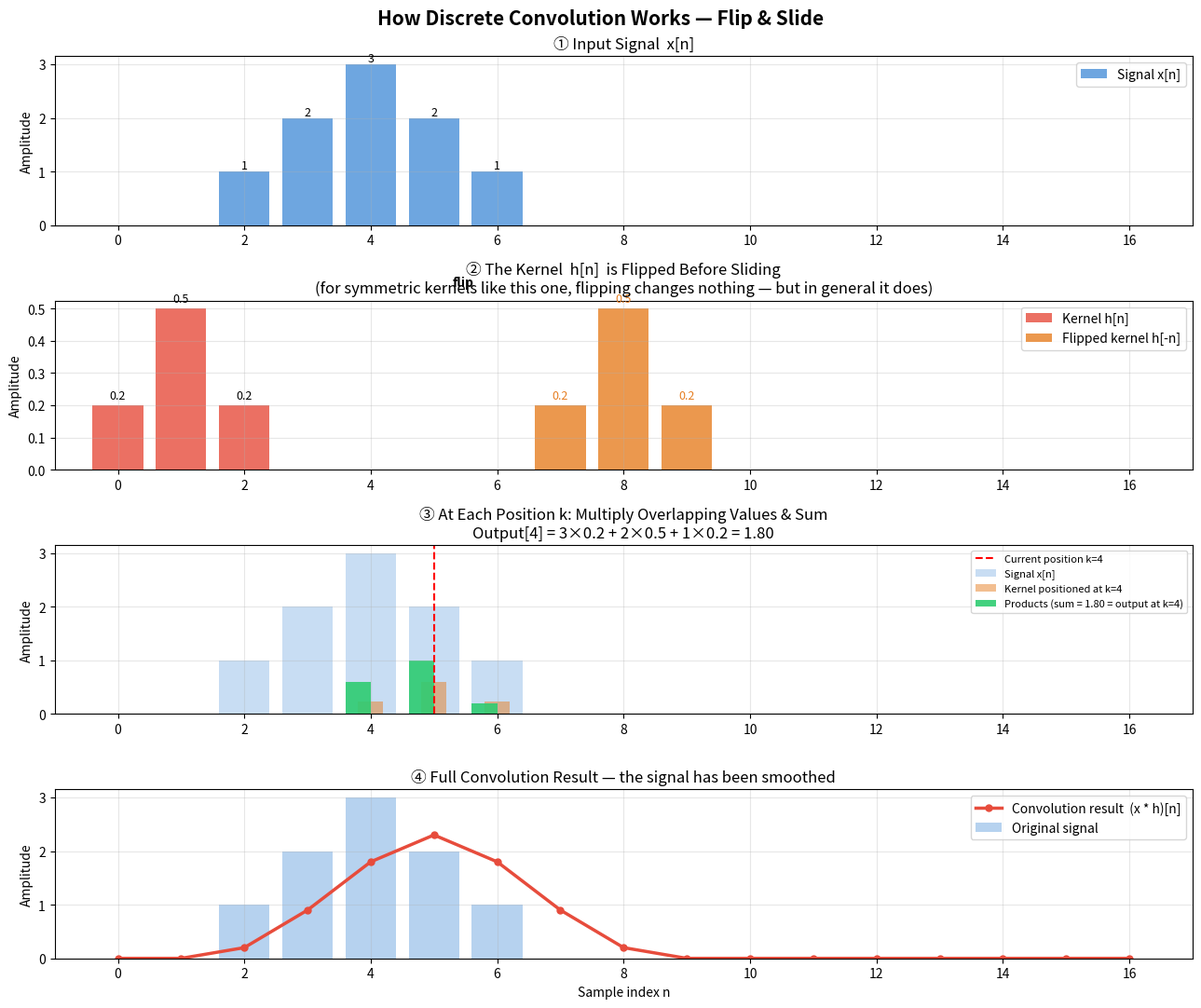
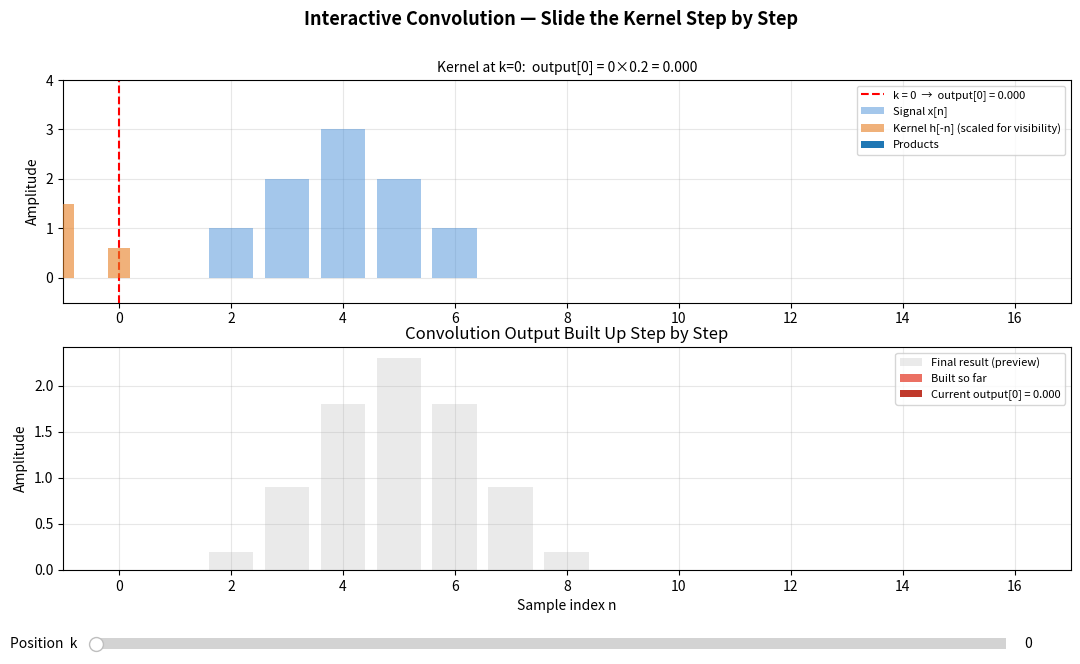
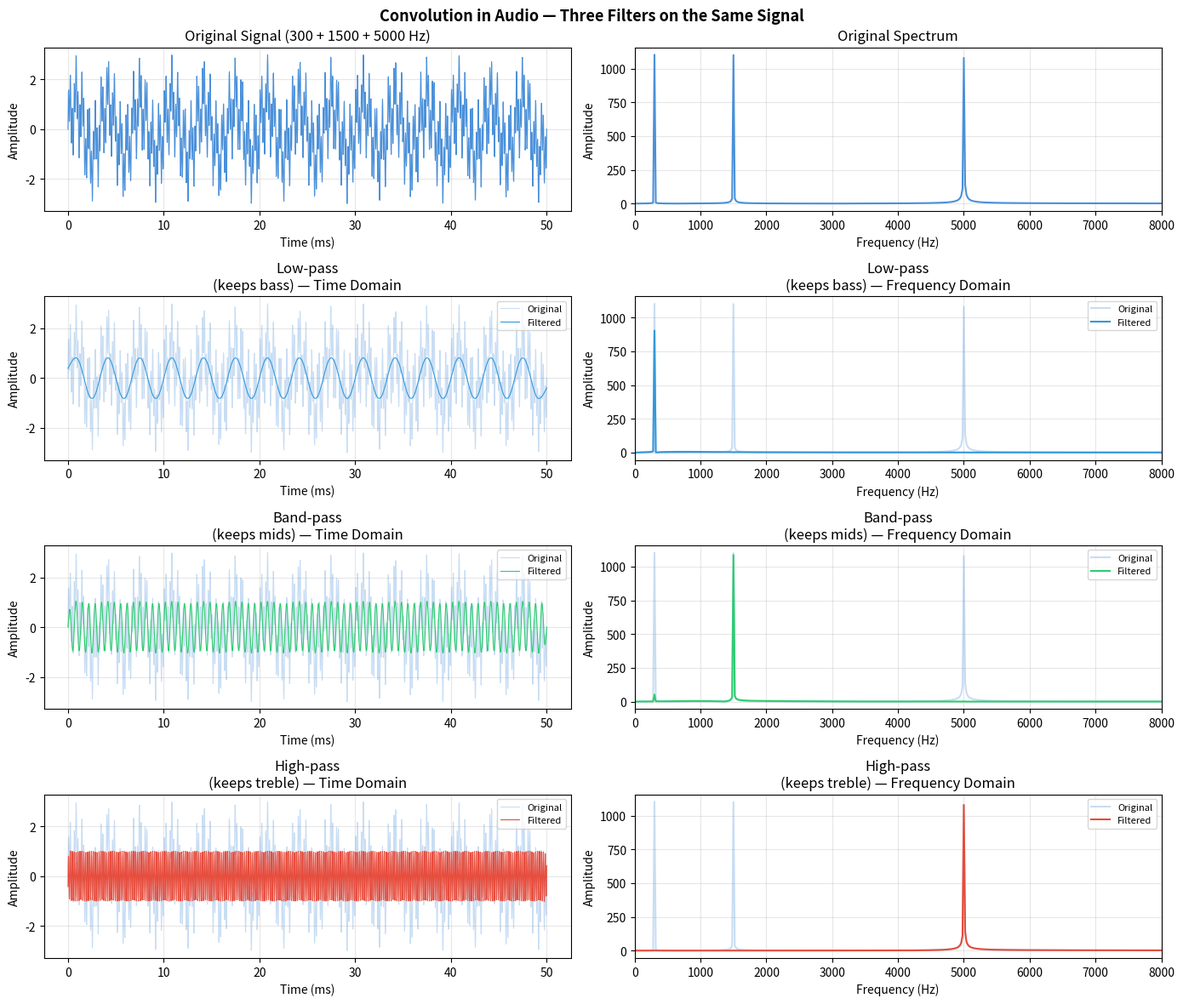

The matplotlib source for these figures, in order:
import numpy as np
import matplotlib.pyplot as plt
from matplotlib.widgets import Slider
from scipy.signal import firwin

def plot_convolution_explanation():
    """
    Step-by-step visual explanation of discrete convolution:
    shows the flip-and-slide mechanism that students often find confusing.
    """
    # Simple signals easy to follow visually
    signal = np.array([0, 0, 1, 2, 3, 2, 1, 0, 0, 0, 0, 0, 0, 0, 0], dtype=float)
    kernel = np.array([0.2, 0.5, 0.2], dtype=float)   # simple smoothing kernel

    result = np.convolve(signal, kernel, mode='full')
    n_sig  = len(signal)
    n_ker  = len(kernel)
    n_res  = len(result)

    fig, axes = plt.subplots(4, 1, figsize=(13, 11))
    fig.suptitle('How Discrete Convolution Works — Flip & Slide',
                 fontsize=15, fontweight='bold')

    # ── ① Original signal ───────────────────────────────────────────────────
    axes[0].bar(range(n_sig), signal, color='#4a90d9', alpha=0.8, label='Signal x[n]')
    axes[0].set_title('① Input Signal  x[n]')
    axes[0].set_ylabel('Amplitude')
    axes[0].set_xlim(-1, n_res)
    axes[0].grid(True, alpha=0.3)
    axes[0].legend()
    for i, v in enumerate(signal):
        if v != 0:
            axes[0].text(i, v + 0.05, f'{v:.0f}', ha='center', fontsize=9)

    # ── ② Kernel (and its flipped version) ──────────────────────────────────
    ax2 = axes[1]
    x_ker = np.arange(n_ker)
    ax2.bar(x_ker, kernel, color='#e74c3c', alpha=0.8, label='Kernel h[n]')
    ax2.bar(x_ker + 7, kernel[::-1], color='#e67e22', alpha=0.8,
            label='Flipped kernel h[-n]')
    ax2.annotate('', xy=(7.5, 0.55), xytext=(3.5, 0.55),
                 arrowprops=dict(arrowstyle='->', color='black', lw=2))
    ax2.text(5.3, 0.57, 'flip', fontsize=10, fontweight='bold')
    ax2.set_title('② The Kernel  h[n]  is Flipped Before Sliding\n'
                  '(for symmetric kernels like this one, flipping changes nothing — '
                  'but in general it does)')
    ax2.set_ylabel('Amplitude')
    ax2.set_xlim(-1, n_res)
    ax2.grid(True, alpha=0.3)
    ax2.legend()
    for i, v in enumerate(kernel):
        ax2.text(i, v + 0.02, f'{v}', ha='center', fontsize=9)
    for i, v in enumerate(kernel[::-1]):
        ax2.text(i + 7, v + 0.02, f'{v}', ha='center', fontsize=9, color='#e67e22')

    # ── ③ One step of the slide: show multiply-and-sum at position k=3 ──────
    k = 4   # the position we are illustrating
    ax3 = axes[2]

    # Place flipped kernel aligned at position k
    ker_flipped  = kernel[::-1]
    ker_positions = np.arange(k, k + n_ker)
    products      = np.array([
        signal[p] * ker_flipped[i] if 0 <= p < n_sig else 0
        for i, p in enumerate(ker_positions)
    ])

    ax3.bar(range(n_sig), signal, color='#4a90d9', alpha=0.3, label='Signal x[n]')
    ax3.bar(ker_positions, ker_flipped * 1.2, color='#e67e22', alpha=0.5,
            label=f'Kernel positioned at k={k}', width=0.4)
    ax3.bar(ker_positions - 0.2, products, color='#2ecc71', alpha=0.9,
            label=f'Products (sum = {sum(products):.2f} = output at k={k})',
            width=0.4)

    ax3.axvline(x=k + (n_ker - 1) / 2, color='red', linestyle='--', lw=1.5,
                label=f'Current position k={k}')
    ax3.set_title(f'③ At Each Position k: Multiply Overlapping Values & Sum\n'
                  f'Output[{k}] = {" + ".join([f"{signal[p]:.0f}×{ker_flipped[i]:.1f}" for i, p in enumerate(ker_positions) if 0 <= p < n_sig])} = {result[k]:.2f}')
    ax3.set_ylabel('Amplitude')
    ax3.set_xlim(-1, n_res)
    ax3.grid(True, alpha=0.3)
    ax3.legend(fontsize=8)

    # ── ④ Full convolution result ────────────────────────────────────────────
    axes[3].bar(range(n_sig), signal, color='#4a90d9', alpha=0.4, label='Original signal')
    axes[3].plot(range(n_res), result, color='#e74c3c', lw=2.5, marker='o',
                 markersize=5, label='Convolution result  (x * h)[n]')
    axes[3].set_title('④ Full Convolution Result — the signal has been smoothed')
    axes[3].set_xlabel('Sample index n')
    axes[3].set_ylabel('Amplitude')
    axes[3].set_xlim(-1, n_res)
    axes[3].legend()
    axes[3].grid(True, alpha=0.3)

    plt.tight_layout()
    plt.show()


def plot_convolution_interactive():
    """
    Slider-driven demo: watch the kernel slide across the signal
    one step at a time. Students see exactly which values are
    being multiplied and summed at every position.
    """
    signal = np.array([0, 0, 1, 2, 3, 2, 1, 0, 0, 0, 0, 0, 0, 0, 0], dtype=float)
    kernel = np.array([0.2, 0.5, 0.2], dtype=float)
    result = np.convolve(signal, kernel, mode='full')

    n_sig = len(signal)
    n_ker = len(kernel)
    n_res = len(result)
    ker_flipped = kernel[::-1]

    fig, (ax_top, ax_bot) = plt.subplots(2, 1, figsize=(13, 7))
    plt.subplots_adjust(bottom=0.18)
    fig.suptitle('Interactive Convolution — Slide the Kernel Step by Step',
                 fontsize=13, fontweight='bold')

    def draw(k):
        ax_top.cla()
        ax_bot.cla()

        # Compute products at this position
        products = []
        prod_positions = []
        for i in range(n_ker):
            p = k - (n_ker - 1) + i        # signal index being touched
            if 0 <= p < n_sig:
                products.append(signal[p] * ker_flipped[i])
                prod_positions.append(p)

        output_val = sum(products)

        # ── Top: signal + sliding kernel ────────────────────────────────────
        ax_top.bar(range(n_sig), signal, color='#4a90d9', alpha=0.5,
                   label='Signal x[n]', zorder=2)

        # Highlight touched samples
        for p in prod_positions:
            ax_top.bar(p, signal[p], color='#4a90d9', alpha=1.0, zorder=3)

        # Draw kernel at current position
        ker_x = [k - (n_ker - 1) + i for i in range(n_ker)]
        ax_top.bar(ker_x, ker_flipped * 3, color='#e67e22', alpha=0.6,
                   width=0.4, label='Kernel h[-n] (scaled for visibility)', zorder=4)

        # Products
        for pos, prod in zip(prod_positions, products):
            ax_top.bar(pos + 0.35, prod, color='#2ecc71', alpha=0.9,
                       width=0.35, zorder=5)

        ax_top.axvline(x=k, color='red', linestyle='--', lw=1.5,
                       label=f'k = {k}  →  output[{k}] = {output_val:.3f}')

        prod_str = ' + '.join([
            f'{signal[k-(n_ker-1)+i]:.0f}×{ker_flipped[i]:.1f}'
            for i in range(n_ker)
            if 0 <= k - (n_ker - 1) + i < n_sig
        ])
        ax_top.set_title(f'Kernel at k={k}:  output[{k}] = {prod_str} = {output_val:.3f}',
                         fontsize=10)
        ax_top.set_ylabel('Amplitude')
        ax_top.set_xlim(-1, n_res)
        ax_top.set_ylim(-0.5, 4)
        ax_top.legend(fontsize=8, loc='upper right')
        ax_top.grid(True, alpha=0.3)

        # Legend for green bars
        ax_top.bar([], [], color='#2ecc71', label='Products')
        ax_top.legend(fontsize=8, loc='upper right')

        # ── Bottom: result built up so far ──────────────────────────────────
        partial = np.full(n_res, np.nan)
        partial[:k + 1] = result[:k + 1]

        ax_bot.bar(range(n_res), result, color='#cccccc', alpha=0.4,
                   label='Final result (preview)')
        ax_bot.bar(range(k + 1), result[:k + 1], color='#e74c3c', alpha=0.8,
                   label='Built so far')
        ax_bot.bar(k, result[k], color='#c0392b', alpha=1.0,
                   label=f'Current output[{k}] = {result[k]:.3f}')
        ax_bot.set_title('Convolution Output Built Up Step by Step')
        ax_bot.set_xlabel('Sample index n')
        ax_bot.set_ylabel('Amplitude')
        ax_bot.set_xlim(-1, n_res)
        ax_bot.legend(fontsize=8, loc='upper right')
        ax_bot.grid(True, alpha=0.3)

        fig.canvas.draw_idle()

    # Slider
    ax_slider = plt.axes([0.15, 0.06, 0.7, 0.03])
    slider = Slider(ax_slider, 'Position  k', 0, n_res - 1,
                    valinit=0, valstep=1, color='#4a90d9')
    slider.on_changed(draw)
    draw(0)
    plt.show()


def plot_convolution_in_audio():
    """
    Connects convolution back to audio filtering:
    shows three different kernels and their effect on the same signal,
    side by side in both time and frequency domains.
    """
    sr       = 44100
    duration = 0.05
    t        = np.linspace(0, duration, int(sr * duration))

    # Signal: mix of three tones
    y = (np.sin(2 * np.pi * 300  * t) +
         np.sin(2 * np.pi * 1500 * t) +
         np.sin(2 * np.pi * 5000 * t))

    nyquist = sr / 2
    kernels = {
        'Low-pass\n(keeps bass)'    : firwin(101,  500  / nyquist),
        'Band-pass\n(keeps mids)'   : firwin(101, [800  / nyquist, 3000 / nyquist], pass_zero=False),
        'High-pass\n(keeps treble)' : firwin(101,  3000 / nyquist, pass_zero=False),
    }

    colors = ['#3498db', '#2ecc71', '#e74c3c']
    fig, axes = plt.subplots(len(kernels) + 1, 2, figsize=(14, 12))
    fig.suptitle('Convolution in Audio — Three Filters on the Same Signal',
                 fontsize=13, fontweight='bold')

    # Original signal row
    freqs     = np.fft.rfftfreq(len(y), 1 / sr)
    fft_orig  = np.abs(np.fft.rfft(y))

    axes[0, 0].plot(t * 1000, y, color='#4a90d9', lw=0.8)
    axes[0, 0].set_title('Original Signal (300 + 1500 + 5000 Hz)')
    axes[0, 0].set_ylabel('Amplitude')
    axes[0, 0].set_xlabel('Time (ms)')
    axes[0, 0].grid(True, alpha=0.3)

    axes[0, 1].plot(freqs, fft_orig, color='#4a90d9')
    axes[0, 1].set_title('Original Spectrum')
    axes[0, 1].set_ylabel('Amplitude')
    axes[0, 1].set_xlabel('Frequency (Hz)')
    axes[0, 1].set_xlim(0, 8000)
    axes[0, 1].grid(True, alpha=0.3)

    # Filtered rows
    for row, (name, h) in enumerate(kernels.items(), start=1):
        y_filt     = np.convolve(y, h, mode='same')
        fft_filt   = np.abs(np.fft.rfft(y_filt))
        col        = colors[row - 1]

        axes[row, 0].plot(t * 1000, y,      color='#4a90d9', alpha=0.3, lw=0.8,
                          label='Original')
        axes[row, 0].plot(t * 1000, y_filt, color=col,       lw=0.8,
                          label='Filtered')
        axes[row, 0].set_title(f'{name} — Time Domain')
        axes[row, 0].set_ylabel('Amplitude')
        axes[row, 0].set_xlabel('Time (ms)')
        axes[row, 0].legend(fontsize=8)
        axes[row, 0].grid(True, alpha=0.3)

        axes[row, 1].plot(freqs, fft_orig, color='#4a90d9', alpha=0.3, label='Original')
        axes[row, 1].plot(freqs, fft_filt, color=col,                  label='Filtered')
        axes[row, 1].set_title(f'{name} — Frequency Domain')
        axes[row, 1].set_ylabel('Amplitude')
        axes[row, 1].set_xlabel('Frequency (Hz)')
        axes[row, 1].set_xlim(0, 8000)
        axes[row, 1].legend(fontsize=8)
        axes[row, 1].grid(True, alpha=0.3)

    plt.tight_layout()
    plt.show()


if __name__ == '__main__':
    # 1. Step-by-step static explanation
    plot_convolution_explanation()

    # 2. Interactive slider — slide the kernel yourself
    plot_convolution_interactive()

    # 3. Back to audio — three filters on a real signal
    plot_convolution_in_audio()
